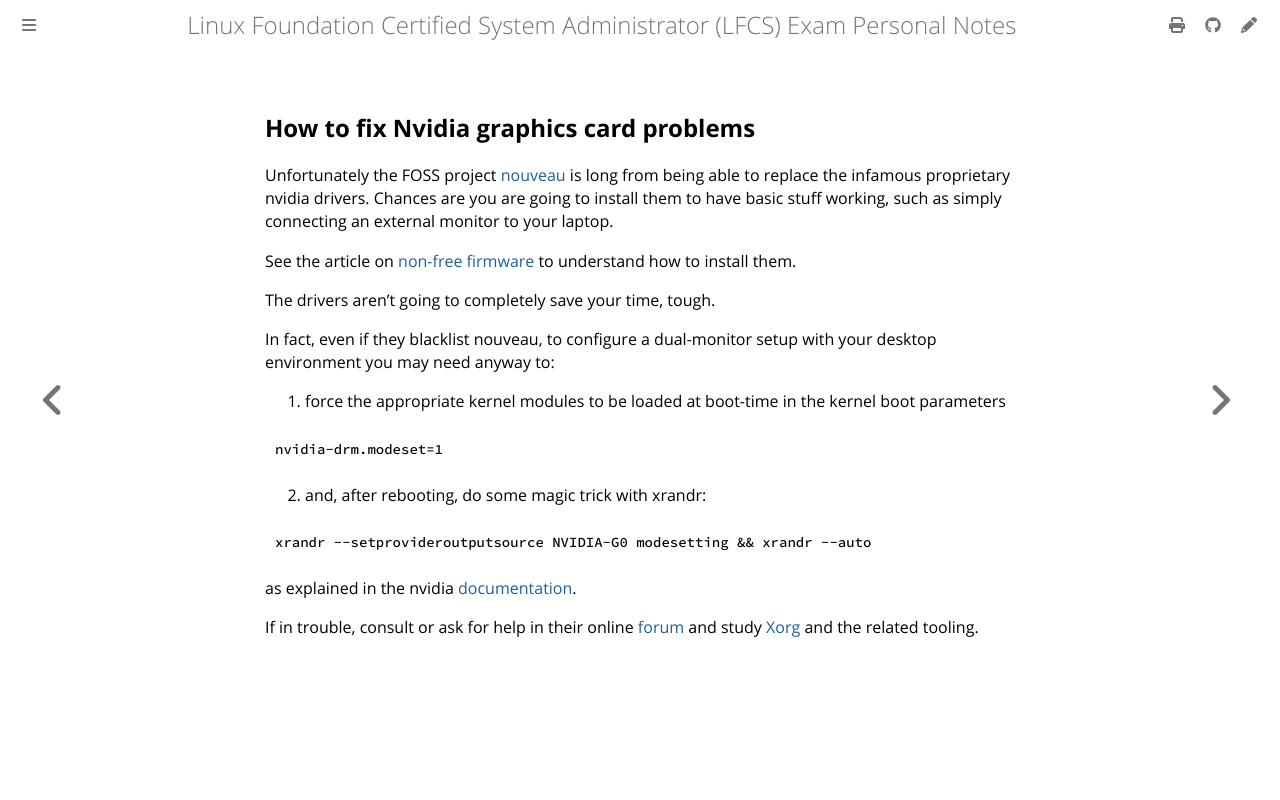

repository: giulianopz/lfcs · page: 7-bonus-miscellanea/nvidia.html · generator: mdbook

## How to fix Nvidia graphics card problems

Unfortunately the FOSS project [nouveau](https://wiki.archlinux.org/title/nouveau) is long from being able to replace the infamous proprietary nvidia drivers. Chances are you are going to install them to have basic stuff working, such as simply connecting an external monitor to your laptop.

See the article on [non-free firmware](./debian.md) to understand how to install them.

The drivers aren't going to completely save your time, tough.

In fact, even if they blacklist nouveau, to configure a dual-monitor setup with your desktop environment you may need anyway to:

1. force the appropriate kernel modules to be loaded at boot-time in the kernel boot parameters 
```bash
nvidia-drm.modeset=1
```
2. and, after rebooting, do some magic trick with xrandr:
```bash
xrandr --setprovideroutputsource NVIDIA-G0 modesetting && xrandr --auto
```
as explained in the nvidia [documentation](http://download.nvidia.com/XFree86/Linux-x86_64/450.80.02/README/randr14.html).

If in trouble, consult or ask for help in their online [forum](https://forums.developer.nvidia.com/c/gpu-graphics/linux/148) and study [Xorg](https://wiki.archlinux.org/title/xorg) and the related tooling.
